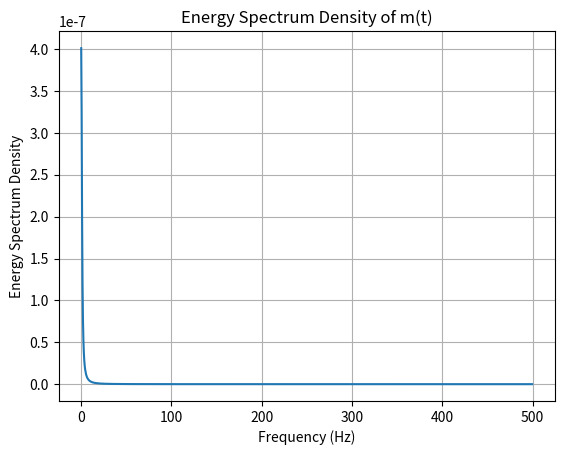
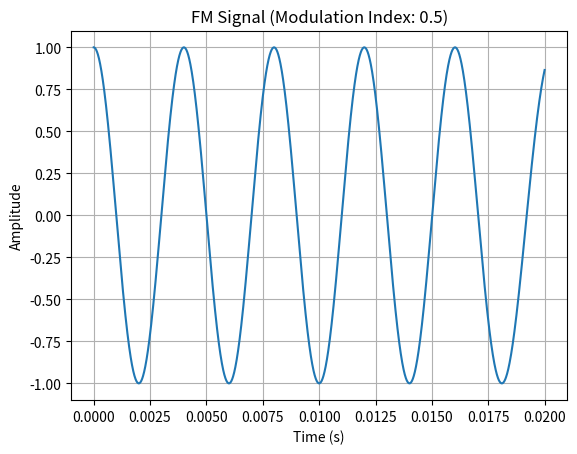
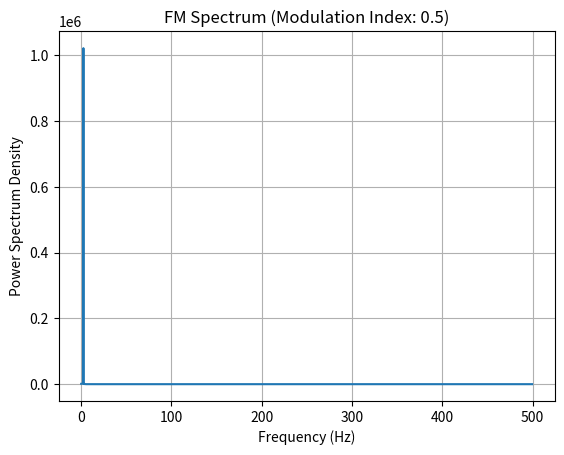
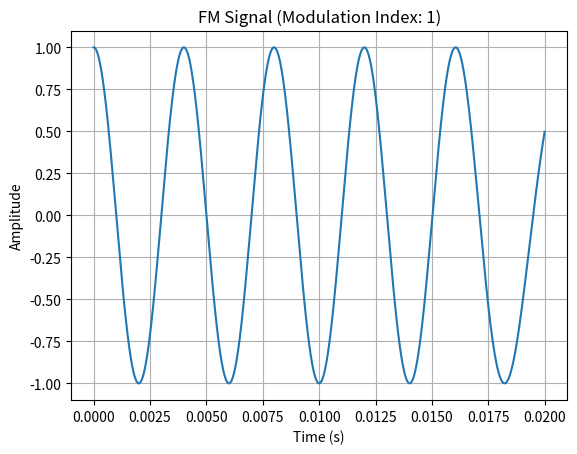
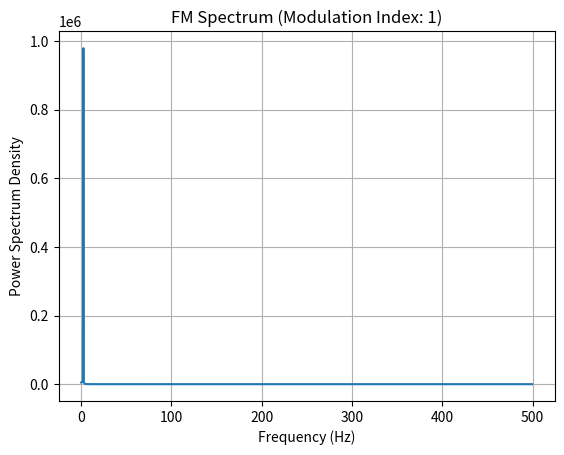

Reproduce these figures in Python, in order.
'''
EE363 - Lab 8: Frequency Modulation Analysis

Purpose:
To analyze the energy spectrum of a given message signal, generate an FM signal for different modulation indices, and examine its frequency spectrum.

Procedure:
1. Define the baseband message signal (m(t)) as given.
2. Compute and plot the energy spectrum density (ESD) using the Fourier Transform.
3. Calculate the frequency deviation and frequency sensitivity (k_f) for modulation indices of 0.5 and 1.
4. Set the carrier frequency as 5 times the frequency deviation and generate the FM signal.
5. Plot the time-domain representation of the FM signal.
6. Compute and plot the spectrum of the FM signal using the Fourier Transform.
7. Repeat steps 4-6 using a modulation index of 1.

Author: Nathnael Minuta
Student ID: 15778991
Date: 03/18/2025
'''

import numpy as np
import matplotlib.pyplot as plt
from scipy.fftpack import fft, fftfreq

# Define parameters
T = 10e-3  # 10 ms
fs = 10 * (1/T)  # Sampling frequency
N = 2048  # Number of samples
t = np.linspace(0, 2*T, N)  # Time vector
m_t = (t - 5*T) * np.exp(-((t - 5*T) / T) ** 2)  # Message signal

# Compute and plot Energy Spectrum Density (Fourier Transform)
M_f = fft(m_t)
freqs = fftfreq(N, d=1/fs)
ESD = np.abs(M_f) ** 2

plt.figure()
plt.plot(freqs[:N // 2], ESD[:N // 2])
plt.xlabel("Frequency (Hz)")
plt.ylabel("Energy Spectrum Density")
plt.title("Energy Spectrum Density of m(t)")
plt.grid()
plt.show()

# Frequency deviation and k_f calculations
modulation_indices = [0.5, 1]
delta_f_list = []
kf_list = []
for beta in modulation_indices:
    delta_f = beta / T  # Frequency deviation
    kf = delta_f / np.max(np.abs(m_t))  # k_f calculation
    delta_f_list.append(delta_f)
    kf_list.append(kf)

# FM signal generation and plotting for each modulation index
fc = 5 * delta_f_list[0]  # Carrier frequency
Ac = 1  # Carrier amplitude
dt = t[1] - t[0]  # Time step

for i, beta in enumerate(modulation_indices):
    kf = kf_list[i]
    phase = 2 * np.pi * fc * t + 2 * np.pi * kf * np.cumsum(m_t) * dt
    s_t = Ac * np.cos(phase)
    
    plt.figure()
    plt.plot(t, s_t)
    plt.xlabel("Time (s)")
    plt.ylabel("Amplitude")
    plt.title(f"FM Signal (Modulation Index: {beta})")
    plt.grid()
    plt.show()

    # Compute and plot FM spectrum
    S_f = fft(s_t)
    FM_spectrum = np.abs(S_f) ** 2
    
    plt.figure()
    plt.plot(freqs[:N // 2], FM_spectrum[:N // 2])
    plt.xlabel("Frequency (Hz)")
    plt.ylabel("Power Spectrum Density")
    plt.title(f"FM Spectrum (Modulation Index: {beta})")
    plt.grid()
    plt.show()